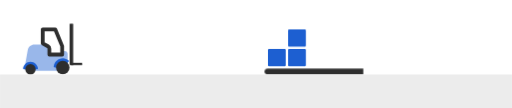
t = 0.00 s
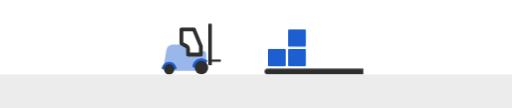
t = 0.67 s
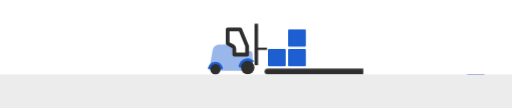
t = 1.33 s
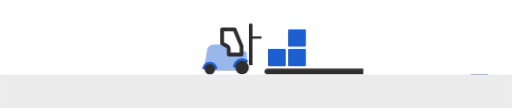
t = 2.04 s
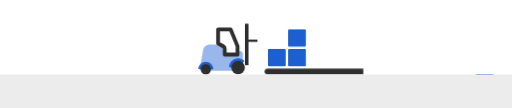
t = 2.59 s
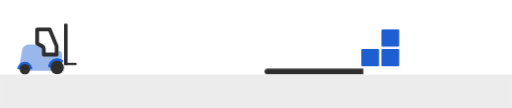
t = 3.35 s

The animated SVG that drew these frames (rendered in a browser with its animation timeline set to each time). Animation: 9 CSS @keyframes rules; one cycle of 4.05 s, repeats indefinitely.

<svg width="2000" height="422" viewBox="0 0 2000 422" fill="none" xmlns="http://www.w3.org/2000/svg">
<style>
@keyframes kf_box_3_transform_0 {
  0% {
    transform: translateX(1046.778px) translateY(191.297px) translateX(0px) translateY(0px);
  }
  70.5% {
    transform: translateX(1046.778px) translateY(191.297px) translateX(0px) translateY(0px);
  }
  83.7% {
    transform: translateX(1046.778px) translateY(191.297px) translateX(391.204px) translateY(0px);
  }
  100% {
    transform: translateX(1046.778px) translateY(191.297px) translateX(391.204px) translateY(0px);
  }
}
#box_3 {
  transform-origin: 0 0;
  animation: kf_box_3_transform_0 4.046812s linear infinite;
}
@keyframes kf_box_2_2_transform_0 {
  0% {
    transform: translateX(1125.481px) translateY(191.297px) translateX(0px) translateY(0px);
  }
  70.5% {
    transform: translateX(1125.481px) translateY(191.297px) translateX(0px) translateY(0px);
  }
  83.7% {
    transform: translateX(1125.481px) translateY(191.297px) translateX(391.204px) translateY(0px);
  }
  100% {
    transform: translateX(1125.481px) translateY(191.297px) translateX(391.204px) translateY(0px);
  }
}
#box_2_2 {
  transform-origin: 0 0;
  animation: kf_box_2_2_transform_0 4.046812s linear infinite;
}
@keyframes kf_box_1_transform_0 {
  0% {
    transform: translateX(1125.481px) translateY(114.908px) translateX(0px) translateY(0px);
  }
  70.5% {
    transform: translateX(1125.481px) translateY(114.908px) translateX(0px) translateY(0px);
  }
  83.7% {
    transform: translateX(1125.481px) translateY(114.908px) translateX(391.204px) translateY(0px);
  }
  100% {
    transform: translateX(1125.481px) translateY(114.908px) translateX(391.204px) translateY(0px);
  }
}
#box_1 {
  transform-origin: 0 0;
  animation: kf_box_1_transform_0 4.046812s linear infinite;
}
@keyframes kf_box_5_transform_0 {
  0% {
    transform: translateX(1046.778px) translateY(-403.611px) translateX(0px) translateY(0px);
  }
  79.81% {
    animation-timing-function: ease-out;
    transform: translateX(1046.778px) translateY(-403.611px) translateX(0px) translateY(0px);
  }
  83.7% {
    transform: translateX(1046.778px) translateY(-403.611px) translateX(0px) translateY(950.444px);
  }
  84.9% {
    transform: translateX(1046.778px) translateY(-403.611px) translateX(0px) translateY(562.037px);
  }
  85.96% {
    animation-timing-function: ease-out;
    transform: translateX(1046.778px) translateY(-403.611px) translateX(0px) translateY(545.833px);
  }
  87.83% {
    transform: translateX(1046.778px) translateY(-403.611px) translateX(0px) translateY(594.907px);
  }
  89.3% {
    animation-timing-function: ease-out;
    transform: translateX(1046.778px) translateY(-403.611px) translateX(0px) translateY(575.463px);
  }
  90.51% {
    transform: translateX(1046.778px) translateY(-403.611px) translateX(0px) translateY(594.907px);
  }
  100% {
    transform: translateX(1046.778px) translateY(-403.611px) translateX(0px) translateY(594.907px);
  }
}
#box_5 {
  transform-origin: 0 0;
  animation: kf_box_5_transform_0 4.046812s linear infinite;
}
@keyframes kf_box_6_transform_0 {
  0% {
    transform: translateX(1125.481px) translateY(-403.611px) translateX(0px) translateY(0px);
  }
  84.96% {
    animation-timing-function: ease-out;
    transform: translateX(1125.481px) translateY(-403.611px) translateX(0px) translateY(0px);
  }
  88.85% {
    transform: translateX(1125.481px) translateY(-403.611px) translateX(0px) translateY(594.907px);
  }
  91.12% {
    animation-timing-function: ease-out;
    transform: translateX(1125.481px) translateY(-403.611px) translateX(0px) translateY(545.833px);
  }
  92.99% {
    transform: translateX(1125.481px) translateY(-403.611px) translateX(0px) translateY(594.907px);
  }
  94.45% {
    animation-timing-function: ease-out;
    transform: translateX(1125.481px) translateY(-403.611px) translateX(0px) translateY(575.463px);
  }
  95.66% {
    transform: translateX(1125.481px) translateY(-403.611px) translateX(0px) translateY(594.907px);
  }
  100% {
    transform: translateX(1125.481px) translateY(-403.611px) translateX(0px) translateY(594.907px);
  }
}
#box_6 {
  transform-origin: 0 0;
  animation: kf_box_6_transform_0 4.046812s linear infinite;
}
@keyframes kf_box_7_transform_0 {
  0% {
    transform: translateX(1125.481px) translateY(-480px) translateX(0px) translateY(0px);
  }
  89.3% {
    animation-timing-function: ease-out;
    transform: translateX(1125.481px) translateY(-480px) translateX(0px) translateY(0px);
  }
  93.19% {
    transform: translateX(1125.481px) translateY(-480px) translateX(0px) translateY(594.907px);
  }
  95.45% {
    animation-timing-function: ease-out;
    transform: translateX(1125.481px) translateY(-480px) translateX(0px) translateY(545.833px);
  }
  97.32% {
    transform: translateX(1125.481px) translateY(-480px) translateX(0px) translateY(594.907px);
  }
  98.79% {
    animation-timing-function: linear(0, 0.0409, 0.1461, 0.2911, 0.4545, 0.6187, 0.7708, 0.902, 1.0075, 1.0854, 1.1369, 1.1646, 1.1724, 1.1647, 1.1462, 1.121, 1.0928, 1.0645, 1.0384, 1.016, 0.998, 0.9848, 0.9761, 0.9715, 0.9703, 0.9717, 0.975, 0.9793, 0.9842, 0.9891, 0.9936, 0.9974, 1.0005, 1.0027, 1.0042, 1.0049, 1.0051, 1.0049, 1.0043, 1.0035, 1.0027, 1.0018, 1.0011, 1.0004, 0.9999, 0.9995, 0.9993, 0.9991, 0.9991, 0.9992, 0.9993);
    transform: translateX(1125.481px) translateY(-480px) translateX(0px) translateY(575.463px);
  }
  100% {
    transform: translateX(1125.481px) translateY(-480px) translateX(0px) translateY(594.907px);
  }
}
#box_7 {
  transform-origin: 0 0;
  animation: kf_box_7_transform_0 4.046812s linear infinite;
}
@keyframes kf_moving_box_offset_distance_0 {
  0% {
    offset-distance: 0%;
  }
  1.25% {
    offset-distance: 20.662%;
  }
  2.5% {
    offset-distance: 28.176%;
  }
  3.75% {
    offset-distance: 31.933%;
  }
  5% {
    offset-distance: 35.689%;
  }
  6.25% {
    offset-distance: 37.568%;
  }
  7.5% {
    offset-distance: 41.324%;
  }
  8.75% {
    offset-distance: 41.324%;
  }
  10% {
    offset-distance: 43.203%;
  }
  11.25% {
    offset-distance: 45.081%;
  }
  14.37% {
    offset-distance: 45.081%;
  }
  15% {
    offset-distance: 45.532%;
  }
  16.25% {
    offset-distance: 46.627%;
  }
  17.5% {
    offset-distance: 48.191%;
  }
  18.75% {
    offset-distance: 50.278%;
  }
  20% {
    offset-distance: 53.009%;
  }
  21.25% {
    offset-distance: 55.749%;
  }
  22.5% {
    offset-distance: 57.846%;
  }
  23.75% {
    offset-distance: 59.386%;
  }
  25% {
    offset-distance: 60.749%;
  }
  26.095% {
    offset-distance: 61.502%;
  }
  26.25% {
    offset-distance: 61.581%;
  }
  27.5% {
    offset-distance: 62.13%;
  }
  28.75% {
    offset-distance: 62.6%;
  }
  30% {
    offset-distance: 62.914%;
  }
  31.25% {
    offset-distance: 63.07%;
  }
  32.5% {
    offset-distance: 63.227%;
  }
  33.75% {
    offset-distance: 63.384%;
  }
  43.75% {
    offset-distance: 63.384%;
  }
  45% {
    offset-distance: 63.624%;
  }
  46.25% {
    offset-distance: 63.863%;
  }
  47.5% {
    offset-distance: 63.983%;
  }
  48.75% {
    offset-distance: 64.223%;
  }
  50% {
    offset-distance: 64.462%;
  }
  51.25% {
    offset-distance: 64.582%;
  }
  52.5% {
    offset-distance: 64.822%;
  }
  53.75% {
    offset-distance: 64.941%;
  }
  55% {
    offset-distance: 65.181%;
  }
  56.25% {
    offset-distance: 65.42%;
  }
  57.5% {
    offset-distance: 65.54%;
  }
  58.75% {
    offset-distance: 65.78%;
  }
  60% {
    offset-distance: 66.019%;
  }
  61.25% {
    offset-distance: 66.139%;
  }
  61.791% {
    offset-distance: 66.259%;
  }
  70.501% {
    offset-distance: 66.259%;
  }
  71.25% {
    offset-distance: 67.665%;
  }
  72.5% {
    offset-distance: 71.882%;
  }
  73.75% {
    offset-distance: 74.694%;
  }
  75% {
    offset-distance: 77.506%;
  }
  76.25% {
    offset-distance: 80.318%;
  }
  77.5% {
    offset-distance: 84.535%;
  }
  78.75% {
    offset-distance: 87.347%;
  }
  80% {
    offset-distance: 90.159%;
  }
  81.25% {
    offset-distance: 94.376%;
  }
  82.5% {
    offset-distance: 97.188%;
  }
  83.696% {
    offset-distance: 100%;
  }
  100% {
    offset-distance: 100%;
  }
}
#moving_box {
  translate: 812.056px 174.63px;
  transform-origin: 0 0;
  transform-box: view-box;
  offset-path: path('M-522.685 0 C-348.457 0 -174.228 0 0 0 C6.185 -4.827 15.03 -9.987 28.88 -14.815 C37.76 -17.284 46.64 -19.753 55.519 -22.222 C67.942 -24.691 80.365 -27.16 92.788 -29.63 C148.756 -40.193 165.969 -48.696 179.109 -59.259 C186.381 -59.259 193.654 -59.259 200.926 -59.259 C212.037 -59.259 223.148 -59.259 234.259 -59.259 C364.66 -59.259 495.062 -59.259 625.463 -59.259');
  offset-rotate: 0deg;
  offset-anchor: 0px 0px;
  animation: kf_moving_box_offset_distance_0 4.046812s linear infinite;
}
@keyframes kf_Lift_transform_0 {
  0% {
    animation-timing-function: cubic-bezier(0, 0.762, 0.574, 0.996);
    transform: translateX(609.741px) translateY(119.537px) translateX(-522.685px) translateY(0px);
  }
  14.37% {
    animation-timing-function: cubic-bezier(0.407, 0.265, 0.165, 0.984);
    transform: translateX(609.741px) translateY(119.537px) translateX(0px) translateY(0px);
  }
  34.81% {
    animation-timing-function: cubic-bezier(0, 0.762, 0.574, 0.996);
    transform: translateX(609.741px) translateY(119.537px) translateX(200.926px) translateY(0px);
  }
  38.62% {
    transform: translateX(609.741px) translateY(119.537px) translateX(202.315px) translateY(0px);
  }
  41.83% {
    transform: translateX(609.741px) translateY(119.537px) translateX(165.278px) translateY(0px);
  }
  43.5% {
    transform: translateX(609.741px) translateY(119.537px) translateX(165.278px) translateY(0px);
  }
  61.79% {
    animation-timing-function: cubic-bezier(0.88, 0.332, 1, 1);
    transform: translateX(609.741px) translateY(119.537px) translateX(199.537px) translateY(0px);
  }
  79.81% {
    transform: translateX(609.741px) translateY(119.537px) translateX(-544.444px) translateY(0px);
  }
  100% {
    transform: translateX(609.741px) translateY(119.537px) translateX(-544.444px) translateY(0px);
  }
}
#Lift {
  transform-origin: 0 0;
  animation: kf_Lift_transform_0 4.046812s linear infinite;
}
@keyframes kf_fork_bottom_transform_0 {
  0% {
    transform: translateX(189.352px) translateY(125.926px) translateX(0px) translateY(0px);
  }
  13.87% {
    transform: translateX(189.352px) translateY(125.926px) translateX(0px) translateY(0px);
  }
  26.09% {
    transform: translateX(189.352px) translateY(125.926px) translateX(0px) translateY(-59.259px);
  }
  38.62% {
    transform: translateX(189.352px) translateY(125.926px) translateX(0px) translateY(-59.259px);
  }
  41.83% {
    transform: translateX(189.352px) translateY(125.926px) translateX(0px) translateY(-103.241px);
  }
  61.79% {
    transform: translateX(189.352px) translateY(125.926px) translateX(0px) translateY(-103.241px);
  }
  79.81% {
    transform: translateX(189.352px) translateY(125.926px) translateX(0px) translateY(0px);
  }
  100% {
    transform: translateX(189.352px) translateY(125.926px) translateX(0px) translateY(0px);
  }
}
#fork_bottom {
  transform-origin: 0 0;
  animation: kf_fork_bottom_transform_0 4.046812s linear infinite;
}
</style>
<g id="Fork_lift_animation" clip-path="url(#clip0_78_2584)">
<rect width="2000" height="422" id="Fork_lift_animation_bg_0" fill="white">
</rect>
<g id="box_3" transform="translate(1046.78 191.297)">
<rect width="69.4444" height="67.1296" rx="3.7037" id="box_3_bg_0" fill="#1D5FD1">
</rect>
<g id="box_2">
</g>
</g>
<g id="box_2_2" transform="translate(1125.48 191.297)">
<rect width="69.4444" height="67.1296" rx="3.7037" id="box_2_2_bg_0" fill="#1D5FD1">
</rect>
<g id="box_2_3">
</g>
</g>
<g id="box_1" transform="translate(1125.48 114.908)">
<rect width="69.4444" height="67.1296" rx="3.7037" id="box_1_bg_0" fill="#1D5FD1">
</rect>
<g id="box_2_4">
</g>
</g>
<path id="convey_belt" transform="translate(1033.35 267.686)" d="M0 11.5741C0 5.18189 5.18189 0 11.5741 0H385.648V23.1481H11.5741C5.18187 23.1481 0 17.9663 0 11.5741V11.5741Z" fill="#2E2E2E"/>
<g id="box_5" transform="translate(1046.78 -403.611)">
<rect width="69.4444" height="67.1296" rx="3.7037" id="box_5_bg_0" fill="#3680F6">
</rect>
<g id="box_2_5">
</g>
</g>
<g id="box_6" transform="translate(1125.48 -403.611)">
<rect width="69.4444" height="67.1296" rx="3.7037" id="box_6_bg_0" fill="#3680F6">
</rect>
<g id="box_2_6">
</g>
</g>
<g id="box_7" transform="translate(1125.48 -480)">
<rect width="69.4444" height="67.1296" rx="3.7037" id="box_7_bg_0" fill="#3680F6">
</rect>
<g id="box_2_7">
</g>
</g>
<g id="moving_box" transform="translate(812.056 174.63)">
<rect width="69.4444" height="67.1296" rx="3.7037" id="moving_box_bg_0" fill="#1D5FD1">
</rect>
<g id="box_2_8">
</g>
</g>
<g id="Lift" transform="translate(609.741 119.537)">
<path id="fork_vertical" transform="matrix(1 0 0 -1 184.722 135.186)" d="M0 3.7037C0 1.6582 1.6582 0 3.7037 0H13.8889V160.185C13.8889 161.208 13.0598 162.037 12.037 162.037H1.85185C0.829102 162.037 0 161.208 0 160.185L0 3.7037Z" fill="#2E2E2E"/>
<path id="fork_bottom" transform="translate(189.352 125.926)" d="M0 3.7037C0 1.65821 1.6582 0 3.7037 0H42.5926C43.6153 0 44.4444 0.829102 44.4444 1.85185V7.40741C44.4444 8.43016 43.6153 9.25926 42.5926 9.25926H3.7037C1.6582 9.25926 0 7.60106 0 5.55556V3.7037Z" fill="#2E2E2E"/>
<g id="Frame_12" transform="translate(-6.48136 -12.4997)">
<path id="Rectangle_1" transform="translate(12.963 66.435)" d="M14.7479 21.3437C16.9661 8.99036 27.7147 0 40.2656 0H78.282C86.4721 0 93.1083 6.64549 93.0968 14.8356L93.0556 44.213H150.694V25.6944H159.259C165.396 25.6944 170.37 30.6691 170.37 36.8056V103.472H30.9961C14.8437 103.472 2.62354 88.8621 5.47836 72.9641L14.7479 21.3437Z" fill="#1D5FD1" fill-opacity="0.45"/>
<path id="Rectangle_2" transform="translate(78.7037 -0.000176244)" d="M56.1553 7.40723L83.333 73.2275V106.019H33.333V83.3994C33.333 79.4122 31.1971 75.7302 27.7354 73.752L7.40723 62.1357V7.40723H56.1553Z" stroke="#2E2E2E" stroke-width="14.8148" stroke-linejoin="round"/>
<path id="Ellipse_5" transform="translate(128.704 120.833)" d="M58.2363 13.06C59.6827 11.6136 59.6936 9.25131 58.105 7.96272C53.6201 4.32484 48.3028 1.81877 42.6028 0.684968C35.6877 -0.690522 28.52 0.0154308 22.0062 2.71356C15.4923 5.41168 9.92486 9.98079 6.00779 15.8431C2.77899 20.6753 0.79111 26.2074 0.192213 31.951C-0.0199235 33.9855 1.6582 35.6482 3.7037 35.6482L34.114 35.6481C35.0963 35.6481 36.0384 35.2579 36.7329 34.5634L58.2363 13.06Z" fill="#1D5FD1"/>
<circle id="Ellipse_1" transform="translate(137.963 130.092)" cx="26.3889" cy="26.3889" r="26.3889" fill="#2E2E2E"/>
<path id="Ellipse_4" transform="translate(8.79637 134.259)" d="M55.0926 29.3981C57.1381 29.3981 58.8203 27.7335 58.5633 25.7042C58.2351 23.1129 57.5623 20.5713 56.5585 18.148C55.0811 14.5812 52.9156 11.3404 50.1858 8.61052C47.4559 5.88065 44.2151 3.7152 40.6483 2.2378C37.0816 0.760405 33.2588 -1.68753e-07 29.3981 0C25.5375 1.68753e-07 21.7147 0.760406 18.148 2.2378C14.5812 3.7152 11.3404 5.88065 8.61052 8.61052C5.88065 11.3404 3.71519 14.5812 2.2378 18.148C1.23401 20.5713 0.561206 23.1129 0.232998 25.7042C-0.0240252 27.7335 1.6582 29.3981 3.7037 29.3981L29.3981 29.3981H55.0926Z" fill="#1D5FD1"/>
<circle id="Ellipse_2" transform="translate(18.0557 143.518)" cx="20.1389" cy="20.1389" r="20.1389" fill="#2E2E2E"/>
</g>
</g>
<rect id="Rectangle_7" transform="translate(0 291)" width="2000" height="131" fill="#ECECEC"/>
</g>
<defs>
<clipPath id="clip0_78_2584">
<rect width="2000" height="422" fill="white"/>
</clipPath>
</defs>
</svg>
